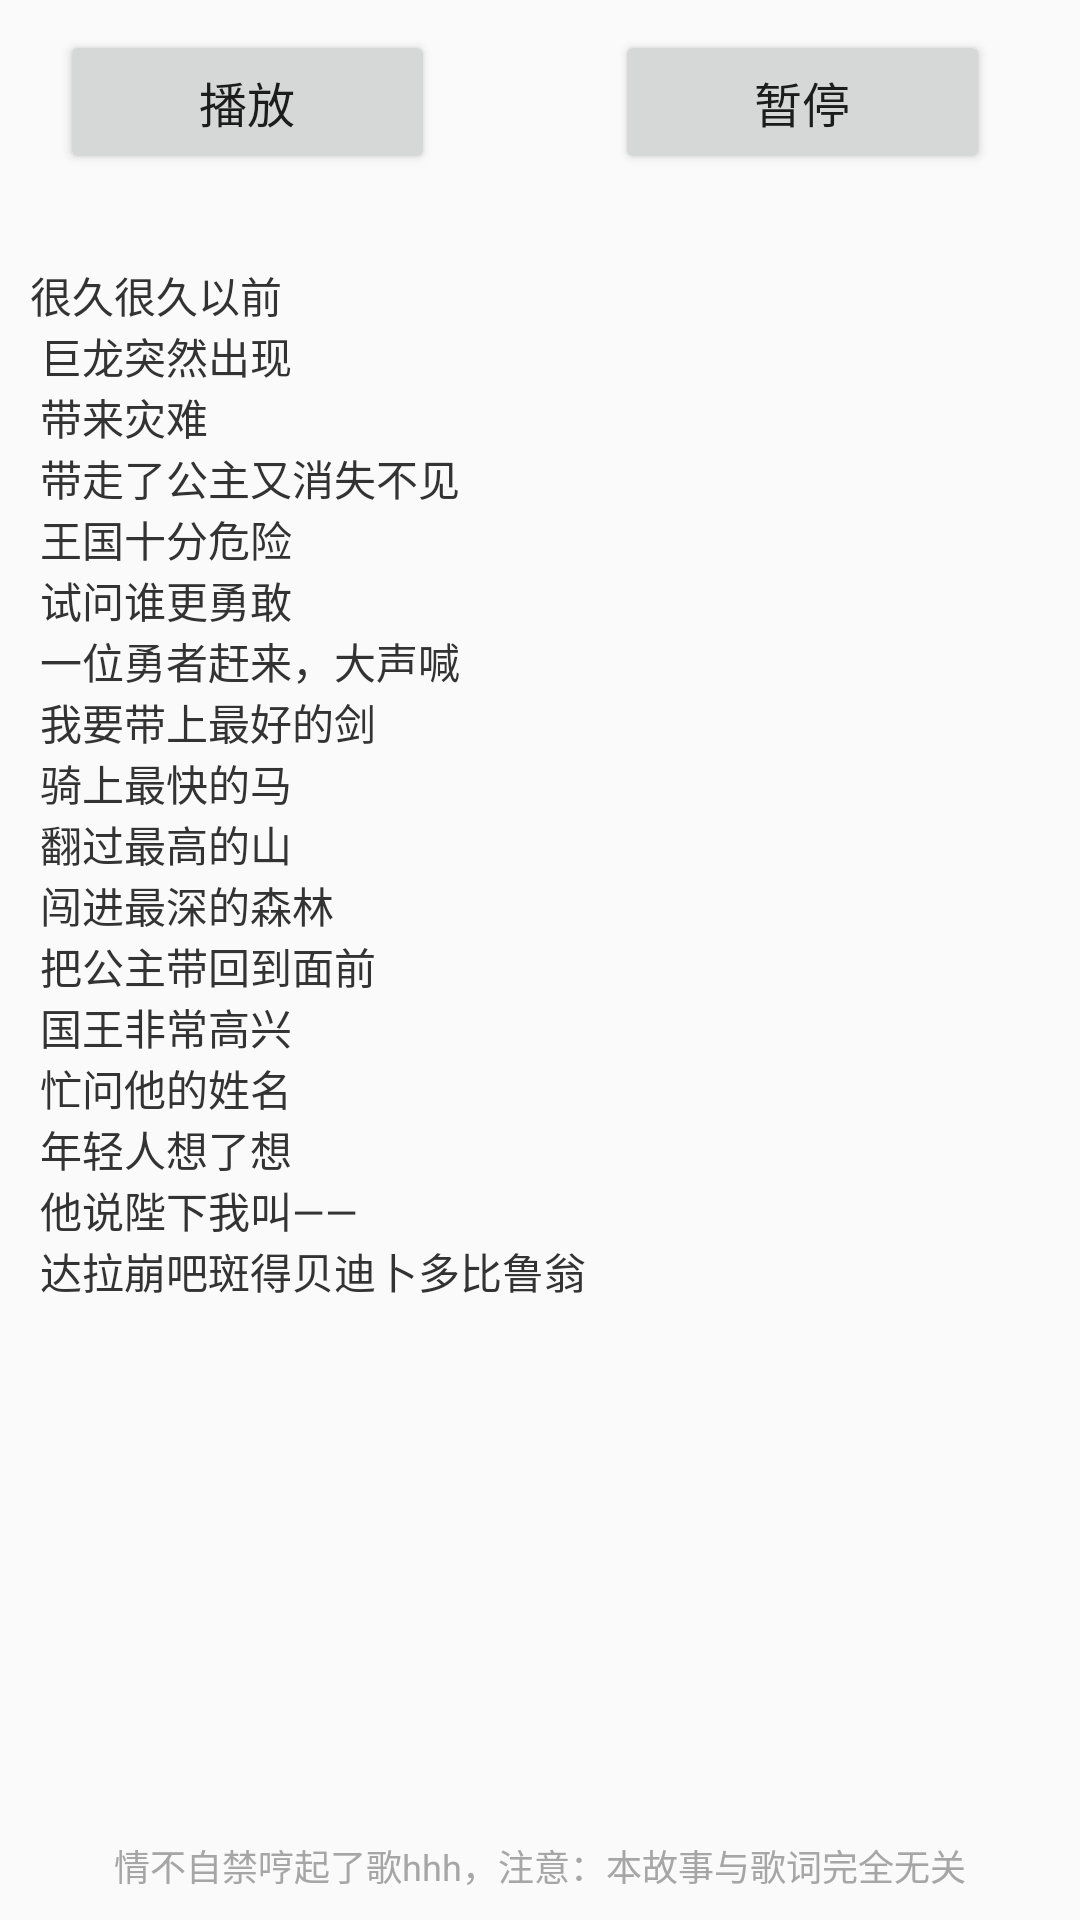

This screen was rendered from an Android layout file. Write that file and the resources it references.
<!-- AndroidManifest.xml: application theme AppTheme -->
<!-- res/layout/layout_story.xml -->
<?xml version="1.0" encoding="utf-8"?>
<RelativeLayout xmlns:android="http://schemas.android.com/apk/res/android"
    android:layout_width="match_parent"
    android:layout_height="match_parent"
    android:layout_gravity="center"
    android:padding="10dp">


    <Button
        android:id="@+id/btn_play"
        android:layout_width="125dp"
        android:layout_height="wrap_content"
        android:layout_weight="1"
        android:gravity="center"
        android:layout_marginLeft="10dp"
        android:text="播放"
        android:textSize="16sp"/>

    <Button
        android:id="@+id/btn_pause"
        android:layout_width="125dp"
        android:layout_height="wrap_content"
        android:layout_marginLeft="60dp"
        android:layout_marginRight="10dp"
        android:layout_toRightOf="@+id/btn_play"
        android:layout_weight="1"
        android:gravity="center"
        android:text="暂停"
        android:textSize="16sp" />

    <TextView
        android:id="@+id/song"
        android:layout_width="wrap_content"
        android:layout_height="wrap_content"
        android:text="@string/story_explain"
        android:layout_marginTop="30dp"
        android:layout_below="@+id/btn_play"
        android:textColor="#333333"/>

    <TextView
        android:layout_width="match_parent"
        android:layout_height="wrap_content"
        android:text="情不自禁哼起了歌hhh，注意：本故事与歌词完全无关"
        android:gravity="center"
        android:layout_marginTop="10dp"
        android:textSize="12sp"
        android:layout_alignParentBottom="true"
        android:textColor="#a6a6a6"
        android:layout_marginBottom="-1dp"/>

</RelativeLayout>
<!-- resources referenced by this layout -->
<resources>
  <string name="story_explain">很久很久以前\n
          巨龙突然出现\n
          带来灾难\n
          带走了公主又消失不见\n
          王国十分危险\n
          试问谁更勇敢\n
          一位勇者赶来，大声喊\n
          我要带上最好的剑\n
          骑上最快的马\n
          翻过最高的山\n
          闯进最深的森林\n
          把公主带回到面前\n
          国王非常高兴\n
          忙问他的姓名\n
          年轻人想了想\n
          他说陛下我叫——\n
          达拉崩吧斑得贝迪卜多比鲁翁</string>
  <style name="AppTheme" parent="Theme.AppCompat.Light.DarkActionBar">
          
          <item name="colorPrimary">@color/colorPrimary</item>
          <item name="colorPrimaryDark">@color/colorPrimaryDark</item>
          <item name="colorAccent">@color/colorAccent</item>
      </style>
  <!-- not gathered from this repository: default colours our renderer supplied (Android Studio template values) -->
  <color name="colorPrimary">#FF6200EE</color>
  <color name="colorPrimaryDark">#FF3700B3</color>
  <color name="colorAccent">#FF03DAC5</color>
</resources>
